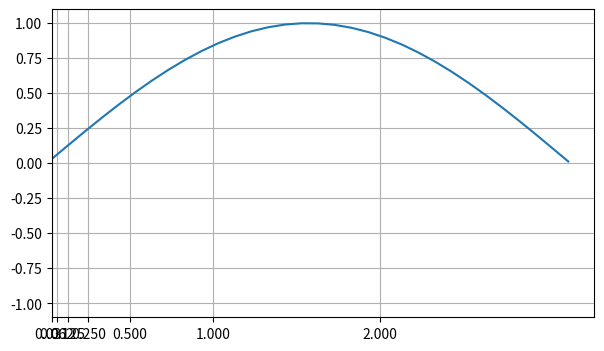

The script that saved this image:
import matplotlib.pyplot as plt
import numpy as np
from matplotlib.ticker import NullLocator, LinearLocator, MultipleLocator, IndexLocator, FixedLocator, LogLocator


# LogLocator
# Для формирования логарифмических делений по осям

fig = plt.figure(figsize=(7, 4))
ax = fig.add_subplot()

x = np.arange(-np.pi/2, np.pi, 0.1)
ax.plot(x, np.sin(x))

ax.grid()
ax.xaxis.set_major_locator(LogLocator(base=2))
plt.show()